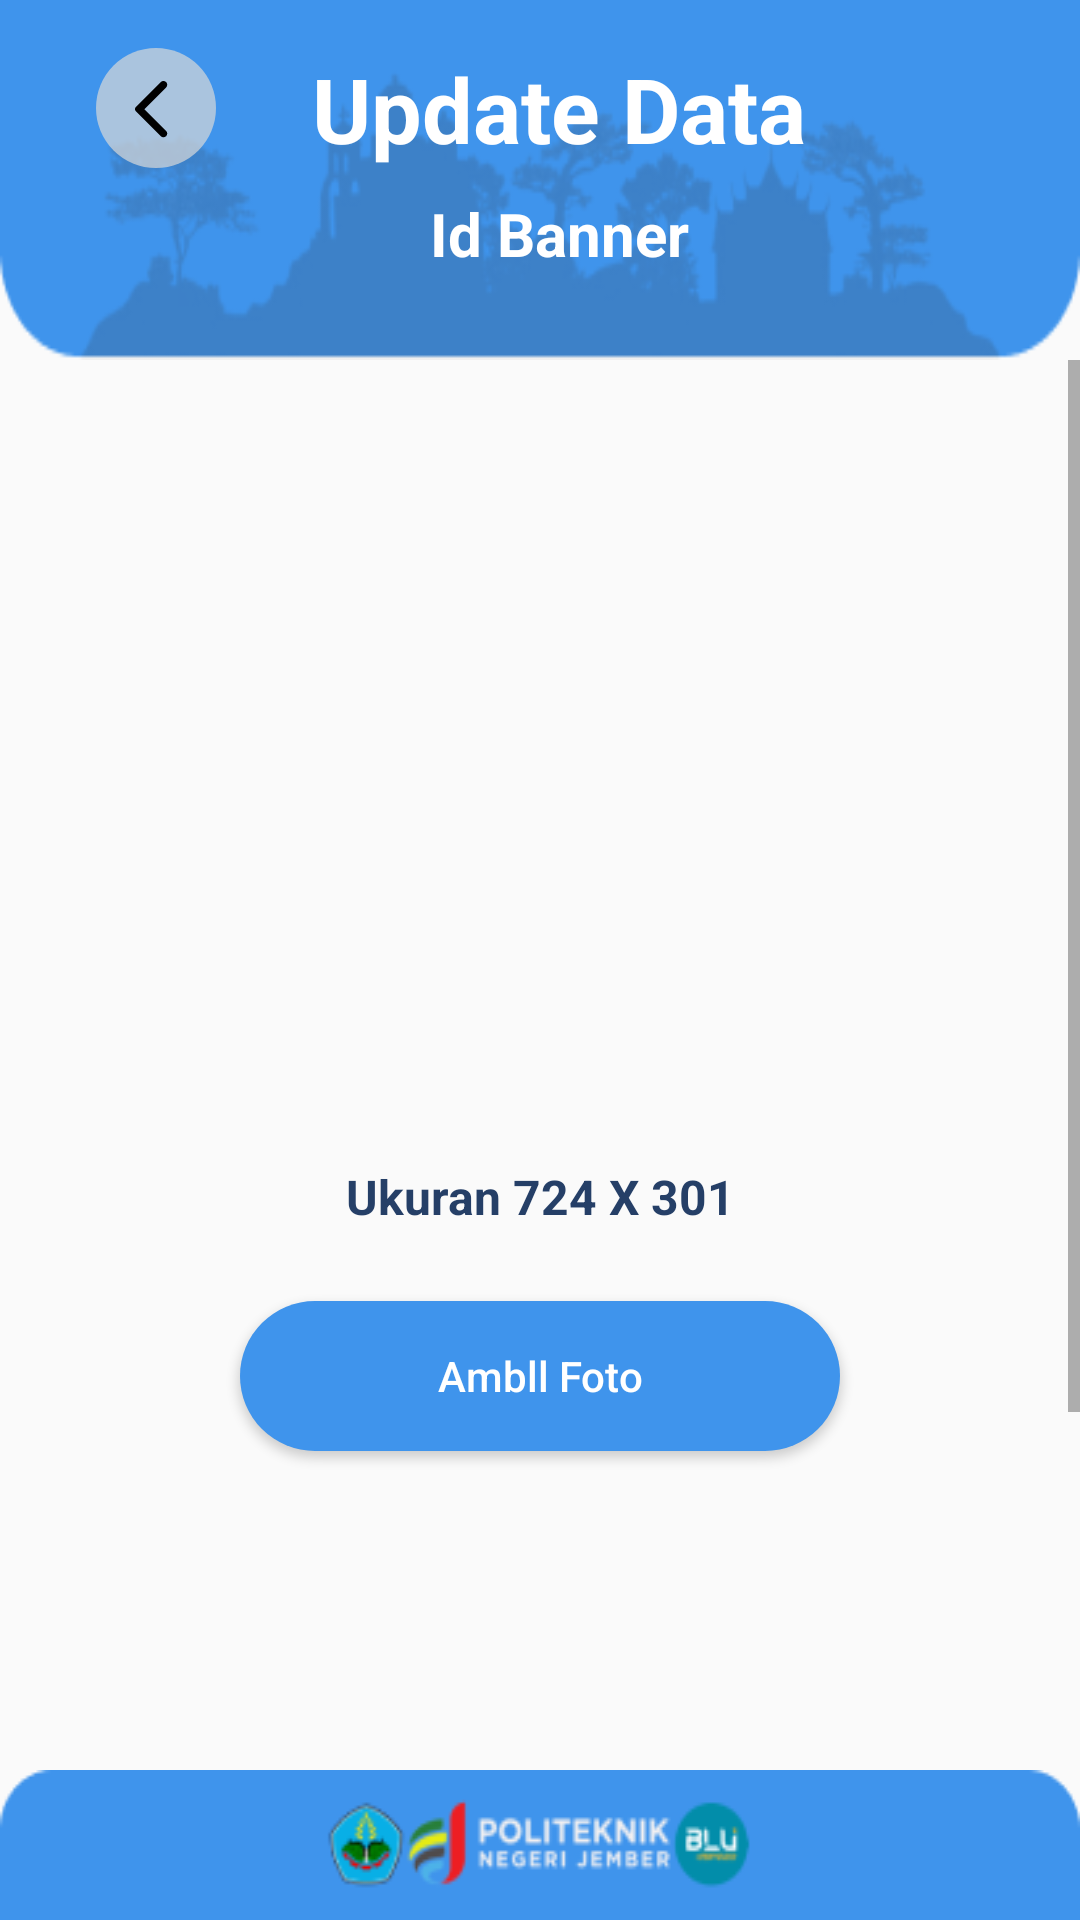

The Android layout XML behind this screen, and the referenced resources:
<!-- AndroidManifest.xml: application theme Theme.SiWANGAN -->
<!-- res/layout/activity_banner_update.xml -->
<?xml version="1.0" encoding="utf-8"?>
<androidx.constraintlayout.widget.ConstraintLayout
    xmlns:android="http://schemas.android.com/apk/res/android"
    xmlns:tools="http://schemas.android.com/tools"
    xmlns:app="http://schemas.android.com/apk/res-auto"
    android:id="@+id/main"
    android:layout_width="match_parent"
    android:layout_height="match_parent"
    tools:context=".Activity.Admin.Update.BannerUpdateActivity">
  <androidx.constraintlayout.widget.ConstraintLayout
      android:id="@+id/constraintLayout7"
      android:layout_width="match_parent"
      android:layout_height="120dp"
      android:background="@drawable/rounded_top_img_blue"
      app:layout_constraintEnd_toEndOf="parent"
      app:layout_constraintStart_toStartOf="parent"
      app:layout_constraintTop_toTopOf="parent">

    <Button
        android:id="@+id/button"
        android:layout_width="40dp"
        android:layout_height="40dp"
        android:layout_marginStart="32dp"
        android:layout_marginTop="16dp"
        android:background="@drawable/btn_back_circle"
        app:layout_constraintStart_toStartOf="parent"
        app:layout_constraintTop_toTopOf="parent" />

    <TextView
        android:id="@+id/textView6"
        android:layout_width="wrap_content"
        android:layout_height="wrap_content"
        android:layout_marginStart="32dp"
        android:text="Update Data"
        android:textColor="@color/white"
        android:textSize="30sp"
        android:textStyle="bold"
        app:layout_constraintBottom_toBottomOf="@+id/button"
        app:layout_constraintStart_toEndOf="@+id/button"
        app:layout_constraintTop_toTopOf="@+id/button" />

    <TextView
        android:id="@+id/textViewId"
        android:layout_width="wrap_content"
        android:layout_height="wrap_content"
        android:layout_marginTop="8dp"
        android:text="Id Banner"
        android:textColor="@color/white"
        android:textSize="20sp"
        android:textStyle="bold"
        app:layout_constraintEnd_toEndOf="@+id/textView6"
        app:layout_constraintStart_toStartOf="@+id/textView6"
        app:layout_constraintTop_toBottomOf="@+id/textView6" />
  </androidx.constraintlayout.widget.ConstraintLayout>

  <ScrollView
      android:layout_width="match_parent"
      android:layout_height="0dp"
      app:layout_constraintBottom_toTopOf="@+id/constraintLayout6"
      app:layout_constraintEnd_toEndOf="parent"
      app:layout_constraintStart_toStartOf="parent"
      app:layout_constraintTop_toBottomOf="@+id/constraintLayout7">

    <LinearLayout
        android:layout_width="match_parent"
        android:layout_height="wrap_content"
        android:orientation="vertical">

      <androidx.constraintlayout.widget.ConstraintLayout
          android:id="@+id/containerUpdateUmkm"
          android:layout_width="match_parent"
          android:layout_height="wrap_content"
          android:padding="16dp">

        <ImageView
            android:id="@+id/imageUpdateBanner"
            android:layout_width="wrap_content"
            android:layout_height="120dp"
            android:layout_marginTop="100dp"
            android:scaleType="centerCrop"
            app:layout_constraintEnd_toEndOf="parent"
            app:layout_constraintStart_toStartOf="parent"
            app:layout_constraintTop_toTopOf="parent"
            tools:srcCompat="@tools:sample/backgrounds/scenic" />

        <TextView
            android:id="@+id/txtData1"
            android:layout_width="match_parent"
            android:layout_height="wrap_content"
            android:layout_marginTop="32dp"
            android:text="Ukuran 724 X 301"
            android:textAlignment="center"
            android:textColor="@color/dark_blue"
            android:textSize="16sp"
            android:textStyle="bold"
            app:layout_constraintEnd_toEndOf="parent"
            app:layout_constraintStart_toStartOf="parent"
            app:layout_constraintTop_toBottomOf="@+id/imageUpdateBanner" />

        <Button
            android:id="@+id/pickImage"
            android:layout_width="200dp"
            android:layout_height="50dp"
            android:layout_marginTop="24dp"
            android:text="Ambll Foto"
            android:textAllCaps="false"
            android:background="@drawable/btn_rounded_blue"
            android:textColor="@color/white"
            app:layout_constraintEnd_toEndOf="parent"
            app:layout_constraintStart_toStartOf="parent"
            app:layout_constraintTop_toBottomOf="@+id/txtData1" />

        <Button
            android:id="@+id/btnUpdateData"
            android:layout_width="200dp"
            android:layout_height="50dp"
            android:layout_marginTop="200dp"
            android:background="@drawable/btn_rounded_blue"
            android:text="Update Data"
            android:textAllCaps="false"
            android:textColor="@color/white"
            android:textSize="16sp"
            app:layout_constraintBottom_toBottomOf="parent"
            app:layout_constraintEnd_toEndOf="parent"
            app:layout_constraintStart_toStartOf="parent"
            app:layout_constraintTop_toBottomOf="@+id/pickImage" />


      </androidx.constraintlayout.widget.ConstraintLayout>
    </LinearLayout>
  </ScrollView>

  <androidx.constraintlayout.widget.ConstraintLayout
      android:id="@+id/constraintLayout6"
      android:layout_width="match_parent"
      android:layout_height="50dp"
      android:background="@drawable/bottom_polije"
      app:layout_constraintBottom_toBottomOf="parent"
      app:layout_constraintEnd_toEndOf="parent"
      app:layout_constraintStart_toStartOf="parent">

  </androidx.constraintlayout.widget.ConstraintLayout>

  </androidx.constraintlayout.widget.ConstraintLayout>
<!-- resources referenced by this layout -->
<resources>
  <color name="dark_blue">#253F67</color>
  <color name="white">#FFFFFFFF</color>
  <!-- drawable bottom_polije: png bitmap (drawable, 7386 bytes) -->
  <!-- drawable btn_back_circle (drawable) -->
  <vector xmlns:android="http://schemas.android.com/apk/res/android"
      android:width="40dp"
      android:height="40dp"
      android:viewportWidth="40"
      android:viewportHeight="40">
      <path
          android:fillColor="#B3D9D9D9"
          android:pathData="M20 0A20 20 0 1 0 20 40 20 20 0 1 0 20 0z"/>
      <path
          android:fillColor="#FF000000"
          android:pathData="M23.37 11.37c-0.11-0.12-0.25-0.21-0.4-0.27-0.16-0.07-0.32-0.1-0.48-0.1-0.17 0-0.33 0.03-0.48 0.1-0.15 0.06-0.3 0.15-0.4 0.27l-8.32 8.3c-0.09 0.1-0.16 0.21-0.21 0.33-0.05 0.12-0.08 0.25-0.08 0.38s0.03 0.26 0.08 0.38 0.12 0.23 0.21 0.33l8.31 8.3c0.5 0.5 1.28 0.5 1.77 0 0.5-0.48 0.5-1.27 0-1.76l-7.24-7.25 7.25-7.25c0.48-0.48 0.48-1.28 0-1.76Z"/>
  </vector>
  <!-- drawable btn_rounded_blue (drawable) -->
  <?xml version="1.0" encoding="utf-8"?>
  <shape xmlns:android="http://schemas.android.com/apk/res/android">
      <solid android:color="@color/light_blue"/> 
  
      <corners android:radius="50dp"/>    />
  </shape>
  <!-- drawable rounded_top_img_blue: png bitmap (drawable, 14697 bytes) -->
  <style name="Theme.SiWANGAN" parent="Theme.AppCompat.Light.NoActionBar">
          <item name="android:statusBarColor">@color/transparant</item>
      </style>
  <color name="light_blue">#3F94EC</color>
  <color name="transparant">#00FFFFFF</color>
</resources>
